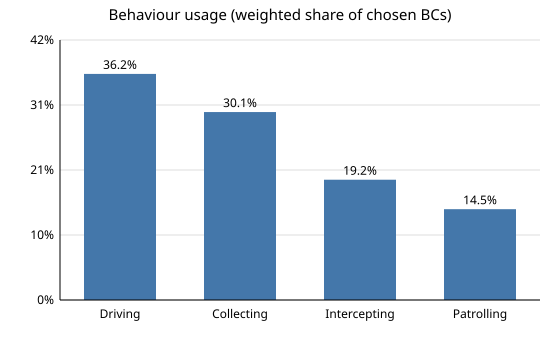

Data behind this chart, as committed beside it:
BC, count, share_pct
BC1, 1208, 22.37
BC2, 578, 10.7
BC3, 216, 4
BC4, 110, 2.037
BC5, 629, 11.65
BC6, 343, 6.352
BC7, 518, 9.593
BC8, 967, 17.91
BC9, 495, 9.167
BC10, 336, 6.222
behaviour, weightSum, share_pct
Driving, 1953, 36.17
Collecting, 1624, 30.06
Intercepting, 1039, 19.24
Patrolling, 784.5, 14.53
